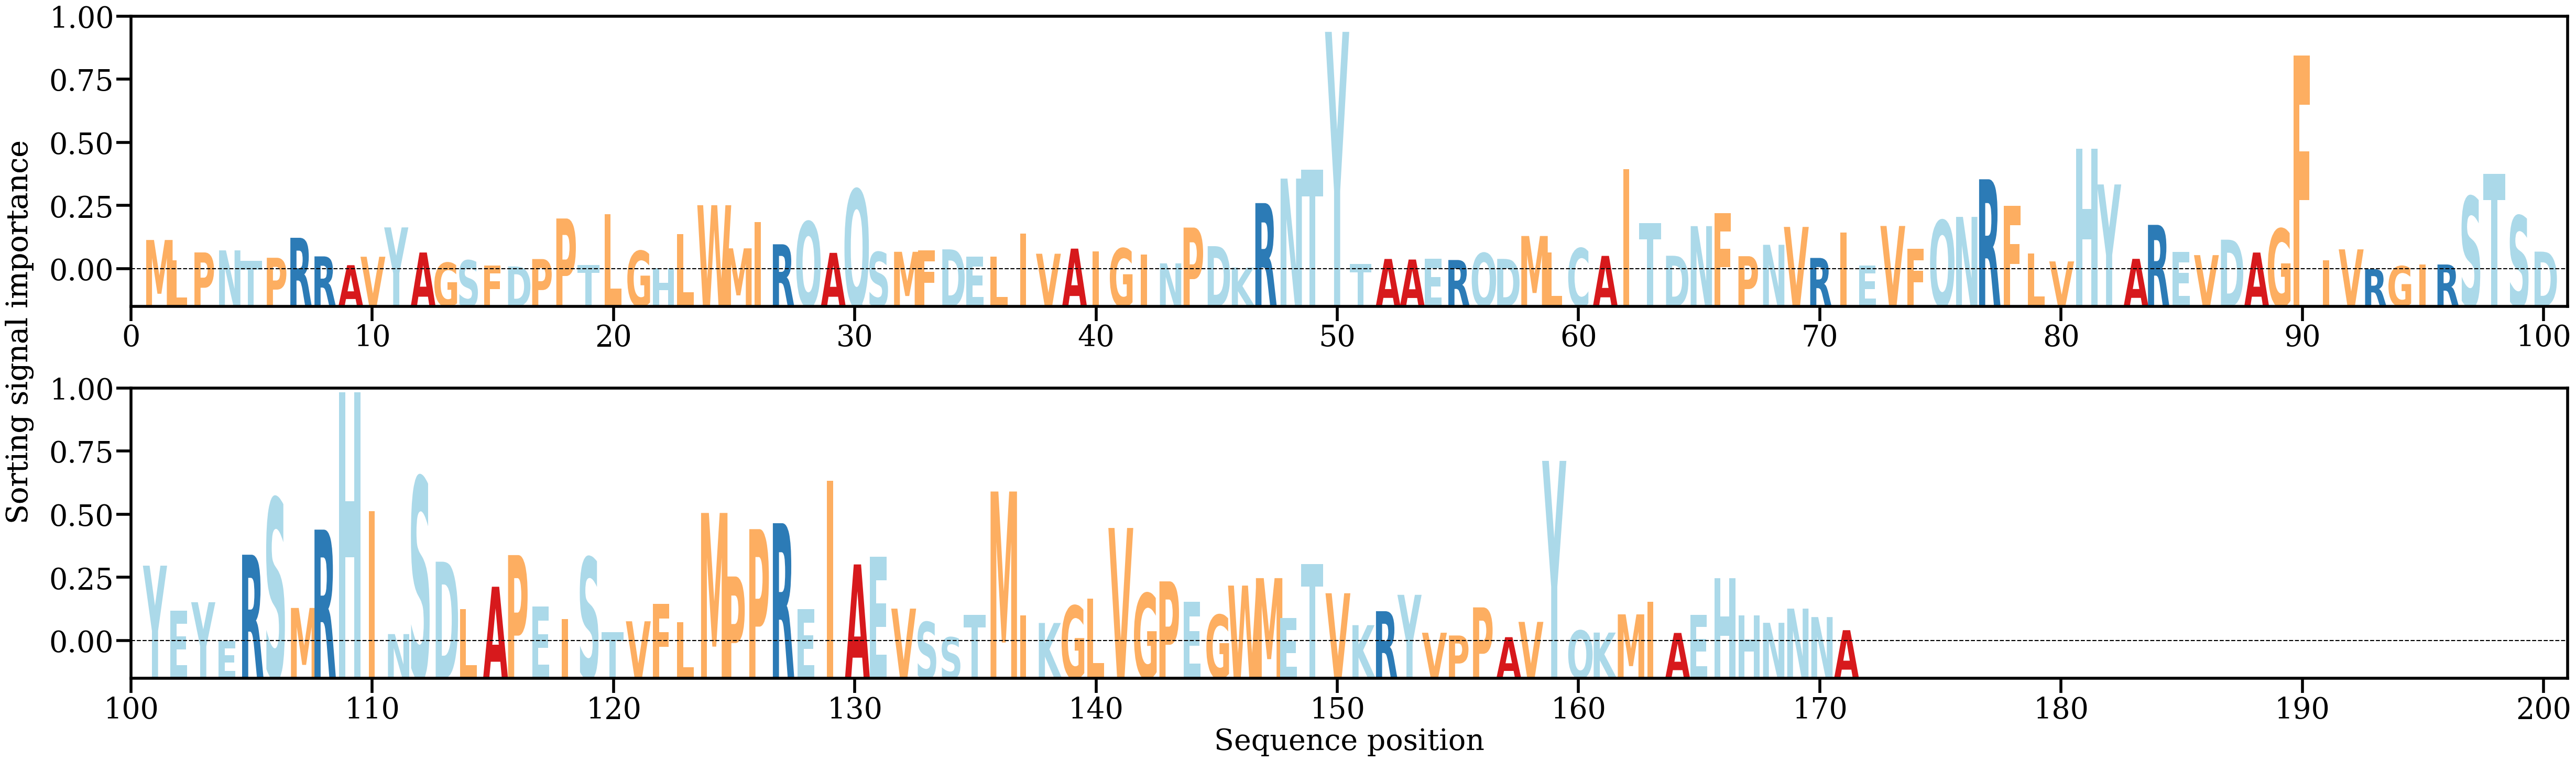

Source data for this figure (header and first rows):
AA, Alpha
M, [0.00412604]
L, [0.00127606]
P, [0.0024004]
N, [0.00268407]
T, [0.00122691]
P, [0.00165983]
R, [0.00443105]
R, [0.00185124]
A, [0.00063134]
V, [0.00180307]
Y, [0.00587087]
A, [0.00238879]
G, [0.00096911]
S, [0.00129952]
F, [0.00059119]
D, [0.00045198]
P, [0.00148204]
P, [0.00710673]
T, [0.00066356]
L, [0.00769065]
G, [0.00261233]
H, [0.00025046]
L, [0.0049058]
W, [0.00894955]
M, [0.00296735]
I, [0.00661655]
R, [0.00353072]
Q, [0.0066694]
A, [0.00234072]
Q, [0.01114095]
S, [0.0024526]
M, [0.00248852]
F, [0.00267594]
D, [0.0028247]
E, [0.00180834]
L, [0.00180992]
I, [0.00501444]
V, [0.00221794]
A, [0.00292644]
I, [0.00255593]
G, [0.00296056]
I, [0.00208367]
N, [0.00088309]
P, [0.00584994]
D, [0.00326977]
K, [0.00029802]
R, [0.00924135]
N, [0.01264466]
T, [0.01385512]
Y, [0.03299442]
T, [0.00076588]
A, [0.00149319]
A, [0.00141463]
E, [0.0015107]
R, [0.00134992]
Q, [0.00231437]
D, [0.00150208]
M, [0.00467805]
L, [0.00241959]
C, [0.00298324]
... 111 more rows
